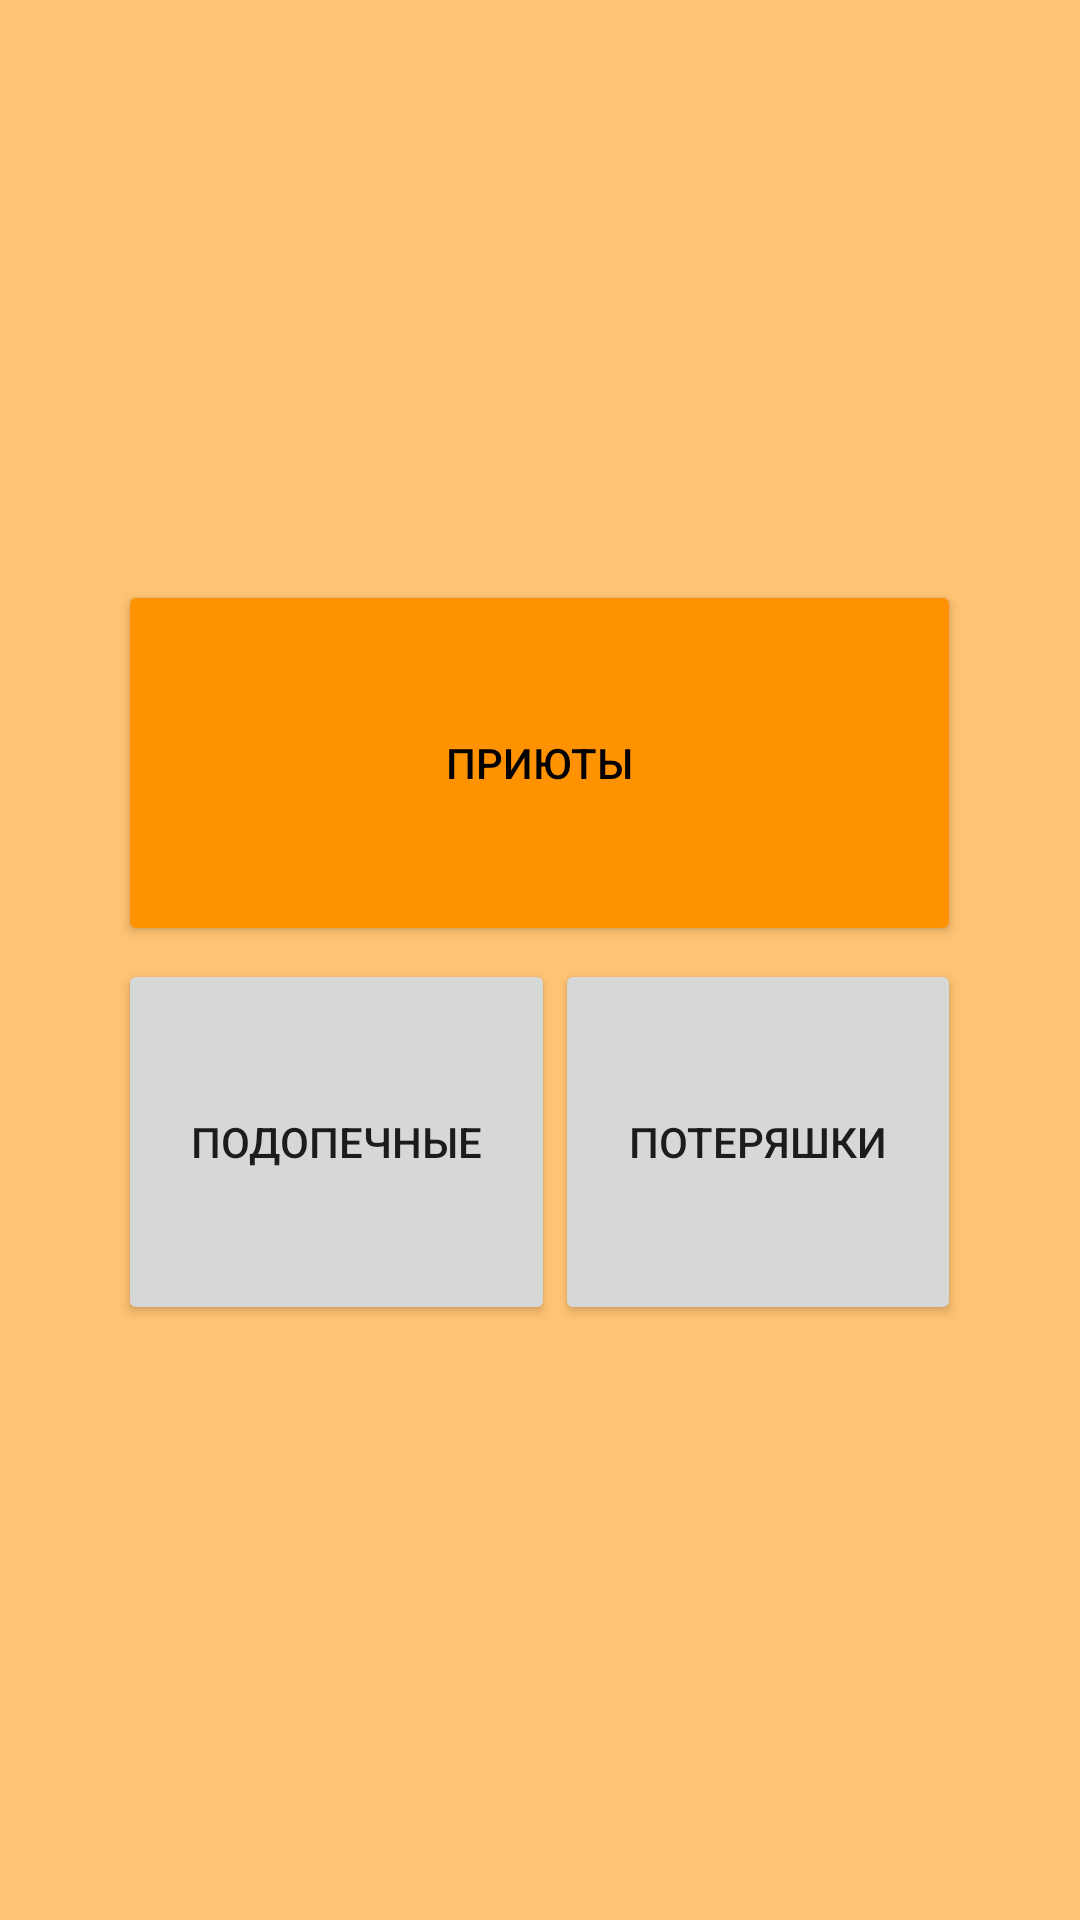

Here is an Android app screen rendered from its layout file. Give the layout XML and the strings, colors and styles it references.
<!-- AndroidManifest.xml: application theme Theme.Lapki -->
<!-- res/layout/activity_start.xml -->
<?xml version="1.0" encoding="utf-8"?>
<LinearLayout xmlns:android="http://schemas.android.com/apk/res/android"
    xmlns:app="http://schemas.android.com/apk/res-auto"
    xmlns:tools="http://schemas.android.com/tools"
    android:layout_width="match_parent"
    android:layout_height="match_parent"
    android:background="@color/background"
    android:orientation="vertical"
    android:gravity="center"
    tools:context=".StartActivity">

    <LinearLayout
        android:layout_width="match_parent"
        android:layout_height="match_parent"
        android:gravity="center"
        android:orientation="vertical">

        <Button
            android:id="@+id/activity_start_shelter"
            android:layout_width="281dp"
            android:layout_height="122sp"
            android:backgroundTint="@color/button"
            android:text="@string/shelters"
            android:textColor="@color/black"
            android:textColorHint="@color/black"
            app:layout_constraintBottom_toBottomOf="parent"
            app:layout_constraintEnd_toEndOf="parent"
            app:layout_constraintHorizontal_bias="0.471"
            app:layout_constraintStart_toStartOf="parent"
            app:layout_constraintTop_toTopOf="parent"
            app:layout_constraintVertical_bias="0.414" />

        <LinearLayout
            android:layout_width="281dp"
            android:layout_height="131dp"
            android:gravity="center"
            android:orientation="horizontal">


            <Button
                android:id="@+id/activity_start_pet"
                android:layout_width="wrap_content"
                android:layout_height="122sp"
                android:layout_weight="1"
                android:shadowColor="@color/black"
                android:text="@string/pets" />

            <Button
                android:id="@+id/activity_start_pet_lose"
                android:layout_width="wrap_content"
                android:layout_height="122sp"
                android:layout_weight="1"
                android:text="@string/pets_lose" />
        </LinearLayout>
    </LinearLayout>


</LinearLayout>
<!-- resources referenced by this layout -->
<resources>
  <color name="background">#FFC373</color>
  <color name="black">#FF000000</color>
  <color name="button">#FF9200</color>
  <string name="pets">Подопечные</string>
  <string name="pets_lose">Потеряшки</string>
  <string name="shelters">Приюты</string>
  <style name="Theme.Lapki" parent="Theme.MaterialComponents.DayNight.NoActionBar">
          
          <item name="colorPrimary">@color/button</item>
          <item name="colorPrimaryVariant">@color/purple_700</item>
          <item name="colorOnPrimary">@color/black</item>
          
          <item name="colorSecondary">@color/button</item>
          <item name="colorSecondaryVariant">@color/teal_700</item>
          <item name="colorOnSecondary">@color/black</item>
          
          <item name="android:statusBarColor" tools:targetApi="l">?attr/colorPrimaryVariant</item>
          
      </style>
  <color name="purple_700">#FF3700B3</color>
  <color name="teal_700">#FF018786</color>
</resources>
